The GitHub repository realRea/trashnet_new contains a labelled image folder "data1" with 4 categories: glass, metal, paper, plastic. Examples follow, each with its label.

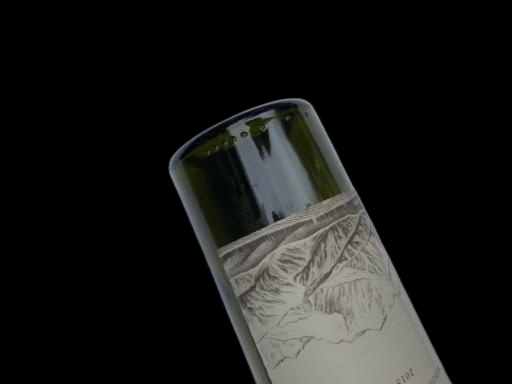
Label: glass

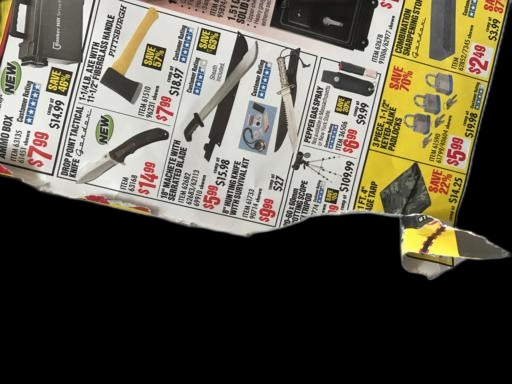
Label: paper

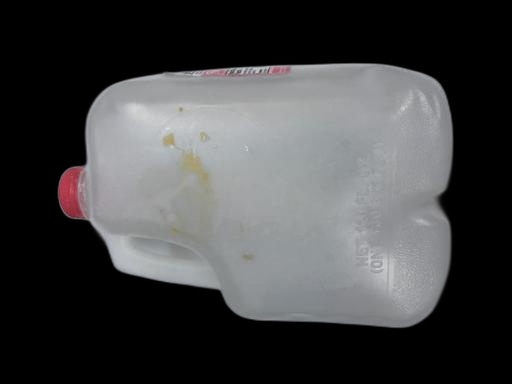
Label: plastic

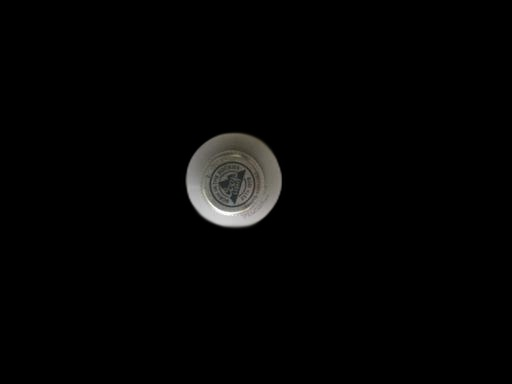
Label: metal

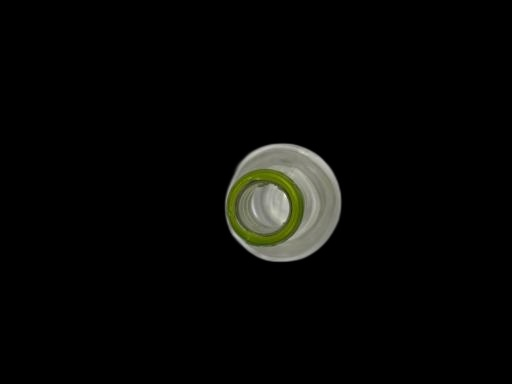
Label: glass

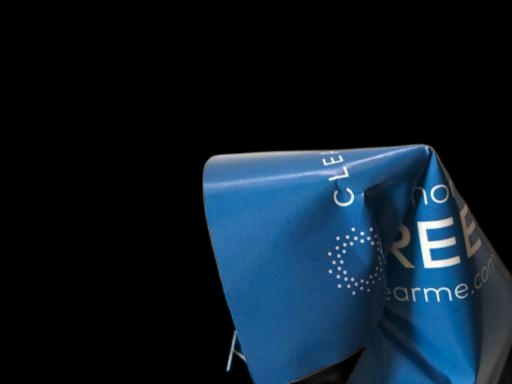
Label: paper
